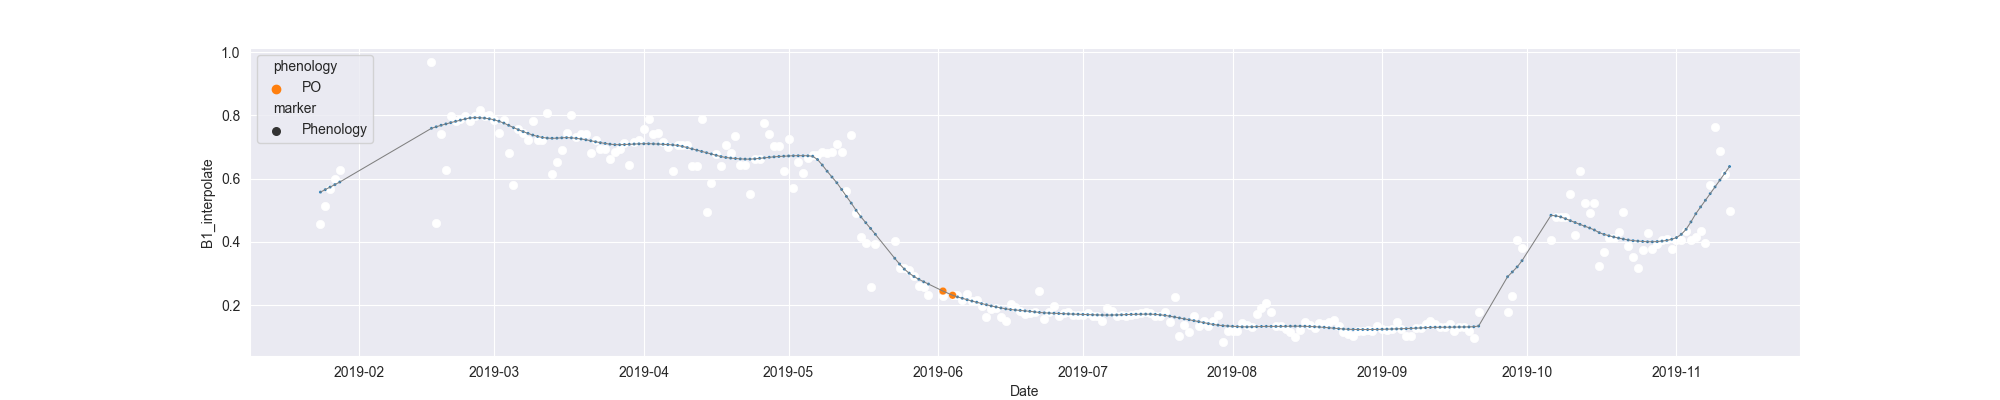

The data file committed next to this chart (first rows):
system:time_start, B1, B1_interpolate, B1_phenology
2019-01-24, 0.4577, 0.4577, 
2019-01-25, , 0.5127, 
2019-01-26, 0.5677, 0.5677, 
2019-01-27, , 0.5977, 
2019-01-28, 0.6277, 0.6277, 
2019-01-29, , , 
2019-01-30, , , 
2019-01-31, , , 
2019-02-01, , , 
2019-02-02, , , 
2019-02-03, , , 
2019-02-04, , , 
2019-02-05, , , 
2019-02-06, , , 
2019-02-07, , , 
2019-02-08, , , 
2019-02-09, , , 
2019-02-10, , , 
2019-02-11, , , 
2019-02-12, , , 
2019-02-13, , , 
2019-02-14, , , 
2019-02-15, , , 
2019-02-16, 0.9692, 0.9692, 
2019-02-17, 0.4602, 0.4602, 
2019-02-18, , 0.7422, 
2019-02-19, , 0.6288, 
2019-02-20, 0.7973, 0.7973, 
2019-02-21, , 0.7828, 
2019-02-22, , 0.7901, 
2019-02-23, , 0.7973, 
2019-02-24, 0.7828, 0.7828, 
2019-02-25, , 0.7995, 
2019-02-26, 0.8162, 0.8162, 
2019-02-27, , 0.7973, 
2019-02-28, , 0.8005, 
2019-03-01, , 0.7857, 
2019-03-02, , 0.7436, 
2019-03-03, 0.7857, 0.7857, 
2019-03-04, , 0.6821, 
2019-03-05, 0.5785, 0.5785, 
2019-03-06, 0.7565, 0.7565, 
2019-03-07, , 0.7436, 
2019-03-08, , 0.7215, 
2019-03-09, , 0.7823, 
2019-03-10, , 0.7231, 
2019-03-11, , 0.7231, 
2019-03-12, 0.8081, 0.8081, 
2019-03-13, 0.6159, 0.6159, 
2019-03-14, , 0.653, 
2019-03-15, 0.6901, 0.6901, 
2019-03-16, , 0.7458, 
2019-03-17, 0.8016, 0.8016, 
2019-03-18, , 0.7324, 
2019-03-19, , 0.7421, 
2019-03-20, , 0.7421, 
2019-03-21, 0.6826, 0.6826, 
2019-03-22, , 0.721, 
2019-03-23, , 0.6945, 
2019-03-24, , 0.6945, 
... 233 more rows
